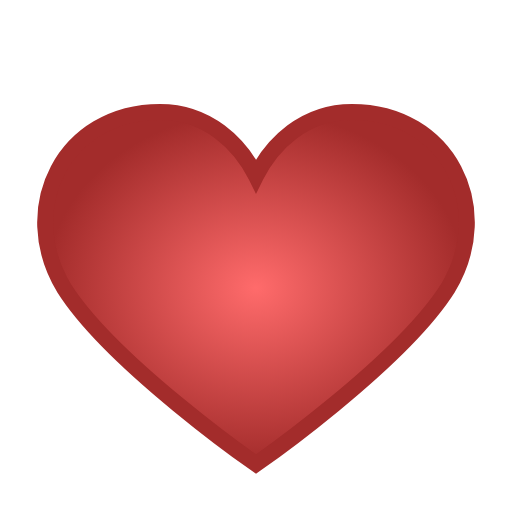
t = 0.00 s
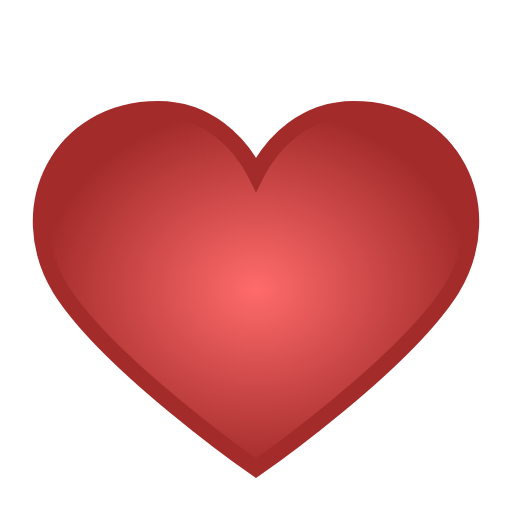
t = 0.13 s
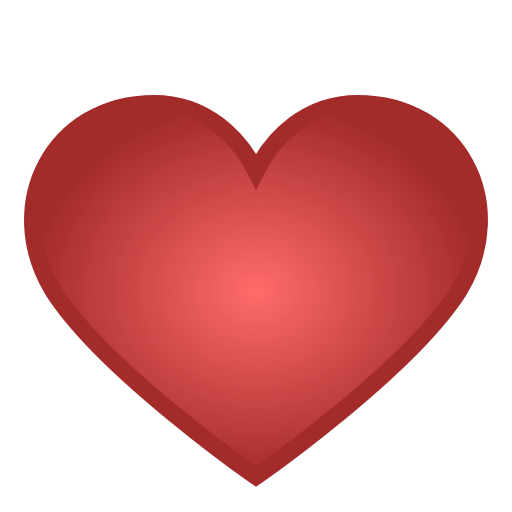
t = 0.38 s
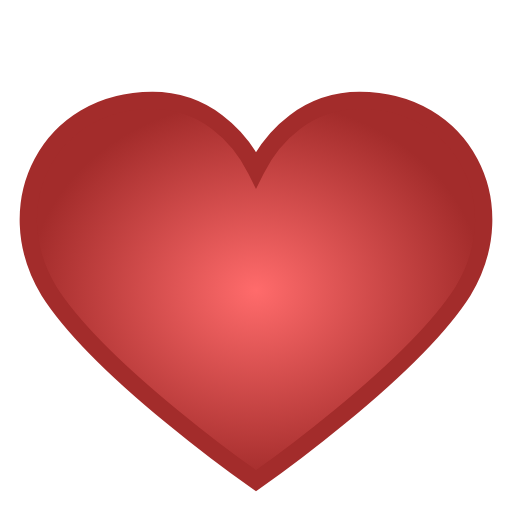
t = 0.50 s
t = 0.63 s: frame unchanged from t = 0.38 s, image omitted
t = 0.88 s: frame unchanged from t = 0.13 s, image omitted

The animated SVG that drew these frames (rendered in a browser with its animation timeline set to each time). Animation: 1 SMIL element (animateTransform=1); one cycle of 1.00 s, repeats indefinitely.

<svg xmlns="http://www.w3.org/2000/svg" viewBox="0 0 64 64" width="64" height="64">
  <defs>
    <radialGradient id="g" cx="50%" cy="50%" r="50%">
      <stop offset="0%" stop-color="#FF6B6B"/>
      <stop offset="100%" stop-color="#A32C2B"/>
    </radialGradient>
  </defs>
  <path d="M32 58s-18-12.5-24-22C2 26 8 14 20 14c6 0 10 4 12 8 2-4 6-8 12-8 12 0 18 12 12 22-6 9.5-24 22-24 22z" fill="url(#g)" stroke="#A32C2B" stroke-width="2"/>
  <animateTransform attributeName="transform" type="scale" values="1;1.08;1" keyTimes="0;0.5;1" dur="1s" repeatCount="indefinite"/>
</svg>
